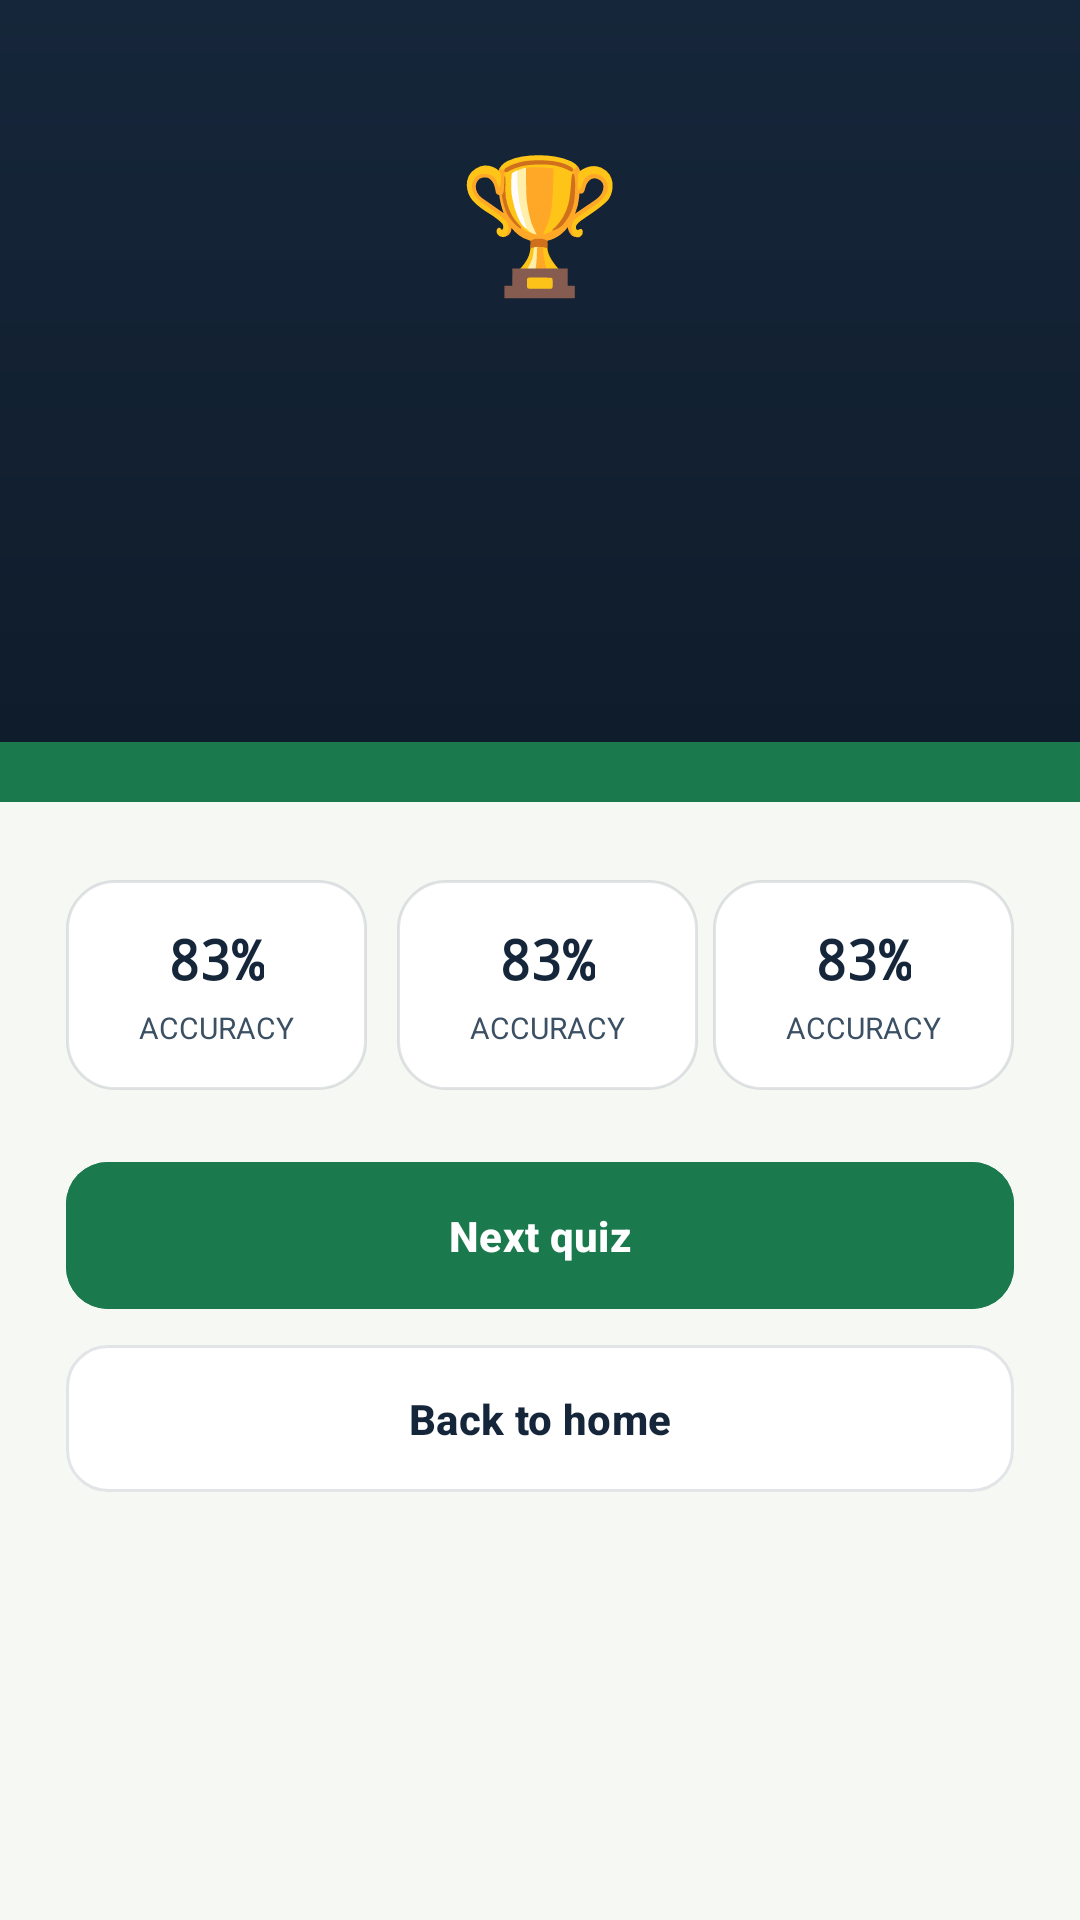

The Android layout XML behind this screen, and the referenced resources:
<!-- AndroidManifest.xml: application theme Theme.WorldCupQuiz -->
<!-- res/layout/fragment_results.xml -->
<?xml version="1.0" encoding="utf-8"?>
<androidx.core.widget.NestedScrollView xmlns:android="http://schemas.android.com/apk/res/android"
    android:layout_width="match_parent"
    android:layout_height="match_parent"
    xmlns:tools="http://schemas.android.com/tools"
    xmlns:app="http://schemas.android.com/apk/res-auto"
    android:background="@color/chalk"
    android:fillViewport="true"
    tools:context=".ui.results.ResultsFragment">


    <androidx.constraintlayout.widget.ConstraintLayout
        android:layout_width="match_parent"
        android:layout_height="wrap_content">

        
        <androidx.constraintlayout.widget.ConstraintLayout
            android:id="@+id/hero"
            android:layout_width="match_parent"
            android:layout_height="wrap_content"
            android:background="@drawable/bg_results_gradient"
            android:paddingStart="26dp"
            android:paddingTop="44dp"
            android:paddingEnd="26dp"
            android:paddingBottom="34dp"
            app:layout_constraintTop_toTopOf="parent">

            <TextView
                android:id="@+id/text_trophy"
                android:layout_width="wrap_content"
                android:layout_height="wrap_content"
                android:importantForAccessibility="no"
                android:text="@string/symbol_trophy"
                android:textSize="44sp"
                app:layout_constraintEnd_toEndOf="parent"
                app:layout_constraintStart_toStartOf="parent"
                app:layout_constraintTop_toTopOf="parent"/>

            <TextView
                android:id="@+id/text_label"
                android:layout_width="wrap_content"
                android:layout_height="wrap_content"
                android:layout_marginTop="8dp"
                android:fontFamily="monospace"
                android:gravity="center"
                android:letterSpacing="0.1"
                android:textAllCaps="true"
                android:textColor="@color/gold"
                android:textSize="11sp"
                app:layout_constraintEnd_toEndOf="parent"
                app:layout_constraintStart_toStartOf="parent"
                app:layout_constraintTop_toBottomOf="@+id/text_trophy"
                tools:text="1986 - Mexico"/>

            <TextView
                android:id="@+id/text_score"
                android:layout_width="wrap_content"
                android:layout_height="wrap_content"
                android:layout_marginTop="8dp"
                android:textColor="@color/white"
                android:textSize="42sp"
                android:textStyle="bold"
                app:layout_constraintEnd_toEndOf="parent"
                app:layout_constraintStart_toStartOf="parent"
                app:layout_constraintTop_toBottomOf="@+id/text_label"/>

            <TextView
                android:id="@+id/text_sub"
                android:layout_width="wrap_content"
                android:layout_height="wrap_content"
                android:layout_marginTop="6dp"
                android:gravity="center"
                android:textColor="@color/white_65"
                android:textSize="13sp"
                app:layout_constraintEnd_toEndOf="parent"
                app:layout_constraintStart_toStartOf="parent"
                app:layout_constraintTop_toBottomOf="@+id/text_score"
                tools:text="Great result - almost perfect"/>


        </androidx.constraintlayout.widget.ConstraintLayout>

        <View
            android:id="@+id/pitch_divider"
            android:layout_width="0dp"
            android:layout_height="20dp"
            android:background="@color/pitch_green"
            app:layout_constraintEnd_toEndOf="parent"
            app:layout_constraintStart_toStartOf="parent"
            app:layout_constraintTop_toBottomOf="@+id/hero"/>

        
        <LinearLayout
            android:id="@+id/stat_row"
            android:layout_width="0dp"
            android:layout_height="wrap_content"
            android:layout_marginStart="22dp"
            android:layout_marginTop="26dp"
            android:layout_marginEnd="22dp"
            android:orientation="horizontal"
            app:layout_constraintEnd_toEndOf="parent"
            app:layout_constraintStart_toStartOf="parent"
            app:layout_constraintTop_toBottomOf="@+id/pitch_divider">

            <include
                android:id="@+id/stat_accuracy"
                layout="@layout/item_stat_box"
                android:layout_width="0dp"
                android:layout_height="wrap_content"
                android:layout_marginEnd="5dp"
                android:layout_weight="1"/>
            <include
                android:id="@+id/stat_time"
                layout="@layout/item_stat_box"
                android:layout_width="0dp"
                android:layout_height="wrap_content"
                android:layout_marginStart="5dp"
                android:layout_weight="1"/>
            <include
                android:id="@+id/stat_points"
                layout="@layout/item_stat_box"
                android:layout_width="0dp"
                android:layout_height="wrap_content"
                android:layout_marginStart="5dp"
                android:layout_weight="1"/>

        </LinearLayout>

        
        <com.google.android.material.button.MaterialButton
            android:id="@+id/btn_next_quiz"
            android:layout_width="0dp"
            android:layout_height="wrap_content"
            android:layout_marginStart="22dp"
            android:layout_marginTop="24dp"
            android:layout_marginEnd="22dp"
            android:insetTop="0dp"
            android:insetBottom="0dp"
            android:paddingTop="15dp"
            android:paddingBottom="15dp"
            android:text="@string/btn_next_quiz"
            android:textColor="@color/white"
            android:textStyle="bold"
            android:backgroundTint="@color/pitch_green"
            app:cornerRadius="14dp"
            app:layout_constraintEnd_toEndOf="parent"
            app:layout_constraintStart_toStartOf="parent"
            app:layout_constraintTop_toBottomOf="@+id/stat_row"/>

        <com.google.android.material.button.MaterialButton
            android:id="@+id/btn_home"
            style="@style/Widget.Material3.Button.OutlinedButton"
            android:layout_width="0dp"
            android:layout_height="wrap_content"
            android:layout_marginStart="22dp"
            android:layout_marginTop="12dp"
            android:layout_marginEnd="22dp"
            android:layout_marginBottom="24dp"
            android:insetTop="0dp"
            android:insetBottom="0dp"
            android:paddingTop="15dp"
            android:paddingBottom="15dp"
            android:text="@string/btn_home"
            android:textColor="@color/navy"
            android:textStyle="bold"
            android:backgroundTint="@color/white"
            app:cornerRadius="14dp"
            app:strokeColor="@color/line"
            app:strokeWidth="1dp"
            app:layout_constraintEnd_toEndOf="parent"
            app:layout_constraintStart_toStartOf="parent"
            app:layout_constraintTop_toBottomOf="@id/btn_next_quiz"/>


    </androidx.constraintlayout.widget.ConstraintLayout>

</androidx.core.widget.NestedScrollView>
<!-- res/layout/item_stat_box.xml (included above) -->
<?xml version="1.0" encoding="utf-8"?>
<LinearLayout xmlns:android="http://schemas.android.com/apk/res/android"
    android:orientation="vertical"
    android:layout_width="match_parent"
    android:layout_height="match_parent"
    android:background="@drawable/bg_card"
    android:gravity="center"
    android:padding="14dp">

    <TextView
        android:id="@+id/stat_value"
        android:layout_width="wrap_content"
        android:layout_height="wrap_content"
        android:fontFamily="monospace"
        android:textColor="@color/navy"
        android:textSize="18sp"
        android:textStyle="bold"
        android:text="83%"/>

    <TextView
        android:id="@+id/stat_label"
        android:layout_width="wrap_content"
        android:layout_height="wrap_content"
        android:layout_marginTop="4dp"
        android:textAllCaps="true"
        android:textColor="@color/navy_soft"
        android:textSize="10sp"
        android:text="Accuracy"/>

</LinearLayout>
<!-- resources referenced by this layout -->
<resources>
  <color name="chalk">#F6F8F4</color>
  <color name="gold">#E3A712</color>
  <color name="line">#1F16263A</color>
  <color name="navy">#16263A</color>
  <color name="navy_soft">#3C5064</color>
  <color name="pitch_green">#1B7A4D</color>
  <color name="white">#FFFFFF</color>
  <color name="white_65">#A6FFFFFF</color>
  <!-- drawable bg_card (drawable) -->
  <?xml version="1.0" encoding="utf-8"?>
  <shape xmlns:android="http://schemas.android.com/apk/res/android"
      android:shape="rectangle">
      <solid android:color="@color/white" />
      <corners android:radius="16dp" />
      <stroke android:width="1dp" android:color="@color/line" />
  </shape>
  <!-- drawable bg_results_gradient (drawable) -->
  <?xml version="1.0" encoding="utf-8"?>
  <shape xmlns:android="http://schemas.android.com/apk/res/android"
      android:shape="rectangle">
      <gradient
          android:angle="270"
          android:startColor="@color/navy"
          android:endColor="@color/navy_dark" />
  </shape>
  <string name="btn_home">Back to home</string>
  <string name="btn_next_quiz">Next quiz</string>
  <string name="symbol_trophy">🏆</string>
  <style name="Theme.WorldCupQuiz" parent="Theme.Material3.Light.NoActionBar">
          
          <item name="colorPrimary">@color/pitch_green</item>
          <item name="colorOnPrimary">@color/white</item>
          <item name="colorPrimaryContainer">@color/mint</item>
          <item name="colorOnPrimaryContainer">@color/pitch_green_dark</item>
  
          
          <item name="colorSecondary">@color/gold</item>
          <item name="colorOnSecondary">@color/navy</item>
  
          
          <item name="android:colorBackground">@color/chalk</item>
          <item name="android:windowBackground">@color/chalk</item>
          <item name="colorSurface">@color/white</item>
          <item name="colorOnSurface">@color/navy</item>
          <item name="colorOnBackground">@color/navy</item>
      </style>
  <color name="navy_dark">#0F1C2B</color>
  <color name="mint">#E9F3EC</color>
  <color name="pitch_green_dark">#145C3B</color>
</resources>
